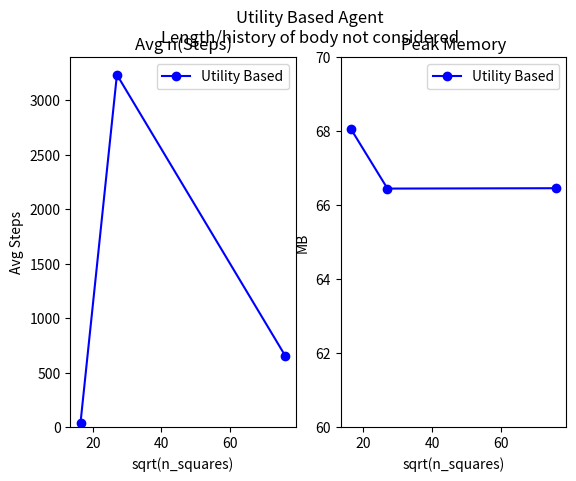

This chart was generated by the following Python code:
#!/usr/bin/python3

import matplotlib.pyplot as plt
from matplotlib.ticker import NullFormatter

fig, ax = plt.subplots(1, 2)
print(ax, type(ax), len(ax))

# Number of Steps
x = [16.43167673, 27.03701167, 76.15773106,]

ax[0].set(title="Avg n(Steps)", xlabel="sqrt(n_squares)", ylabel="Avg Steps")
y1 = [40, 3235, 650]
ax[0].plot(x, y1, label="Utility Based", color="blue", marker='o')
y1 = [537.64, 3590, 1311]

ax[0].set_ylim(bottom=0)
ax[0].legend()


# PEAK MEMORY
ax[1].set(title="Peak Memory", xlabel="sqrt(n_squares)", ylabel="MB")
ax[1].set_ylim(bottom=60)
ax[1].set_ylim(top=70)

y1 = [68.056, 66.45, 66.46]
ax[1].plot(x, y1, label="Utility Based", color="blue", marker='o')
ax[1].legend()




fig.suptitle("Utility Based Agent\nLength/history of body not considered")
plt.show()
